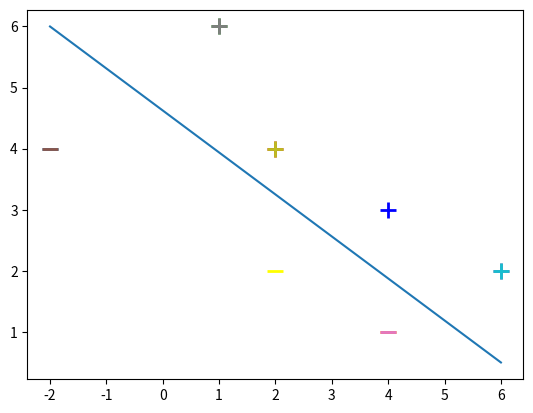

Reproduce this figure in Python. (Note: this script raises an exception after producing the figure.)
#To help us perform math operations
import numpy as np
#to plot our data and model visually
from matplotlib import pyplot as plt


#Step 1 - Define our data

#Input data - Of the form [X value, Y value, Bias term]
X = np.array([
    [-2,4,-1],
    [4,1,-1],
    [1, 6, -1],
    [2, 4, -1],
    [6, 2, -1],
])

#Associated output labels - First 2 examples are labeled '-1' and last 3 are labeled '+1'
y = np.array([-1,-1,1,1,1])

#lets plot these examples on a 2D graph!
#for each example
for d, sample in enumerate(X):
    # Plot the negative samples (the first 2)
    if d < 2:
        plt.scatter(sample[0], sample[1], s=120, marker='_', linewidths=2)
    # Plot the positive samples (the last 3)
    else:
        plt.scatter(sample[0], sample[1], s=120, marker='+', linewidths=2)

# Print a possible hyperplane, that is seperating the two classes.
#we'll two points and draw the line between them (naive guess)
plt.plot([-2,6],[6,0.5])


#lets perform stochastic gradient descent to learn the seperating hyperplane between both classes

def svm_sgd_plot(X, Y):
    #Initialize our SVMs weight vector with zeros (3 values)
    w = np.zeros(len(X[0]))
    #The learning rate
    eta = 1
    #how many iterations to train for
    epochs = 100000
    #store misclassifications so we can plot how they change over time
    errors = []

    #training part, gradient descent part
    for epoch in range(1,epochs):
        error = 0
        for i, x in enumerate(X):
            #misclassification
            if (Y[i]*np.dot(X[i], w)) < 1:
                #misclassified update for ours weights
                w = w + eta * ( (X[i] * Y[i]) + (-2  *(1/epoch)* w) )
                error = 1
            else:
                #correct classification, update our weights
                w = w + eta * (-2  *(1/epoch)* w)
        errors.append(error)
        

    #lets plot the rate of classification errors during training for our SVM
    plt.plot(errors, '|')
    plt.ylim(0.5,1.5)
    plt.axes().set_yticklabels([])
    plt.xlabel('Epoch')
    plt.ylabel('Misclassified')
    plt.show()
    
    return w



for d, sample in enumerate(X):
    # Plot the negative samples
    if d < 2:
        plt.scatter(sample[0], sample[1], s=120, marker='_', linewidths=2)
    # Plot the positive samples
    else:
        plt.scatter(sample[0], sample[1], s=120, marker='+', linewidths=2)

# Add our test samples
plt.scatter(2,2, s=120, marker='_', linewidths=2, color='yellow')
plt.scatter(4,3, s=120, marker='+', linewidths=2, color='blue')

# Print the hyperplane calculated by svm_sgd()
x2=[w[0],w[1],-w[1],w[0]]
x3=[w[0],w[1],w[1],-w[0]]

x2x3 =np.array([x2,x3])
X,Y,U,V = zip(*x2x3)
ax = plt.gca()
ax.quiver(X,Y,U,V,scale=1, color='blue')



w = svm_sgd_plot(X,y)








